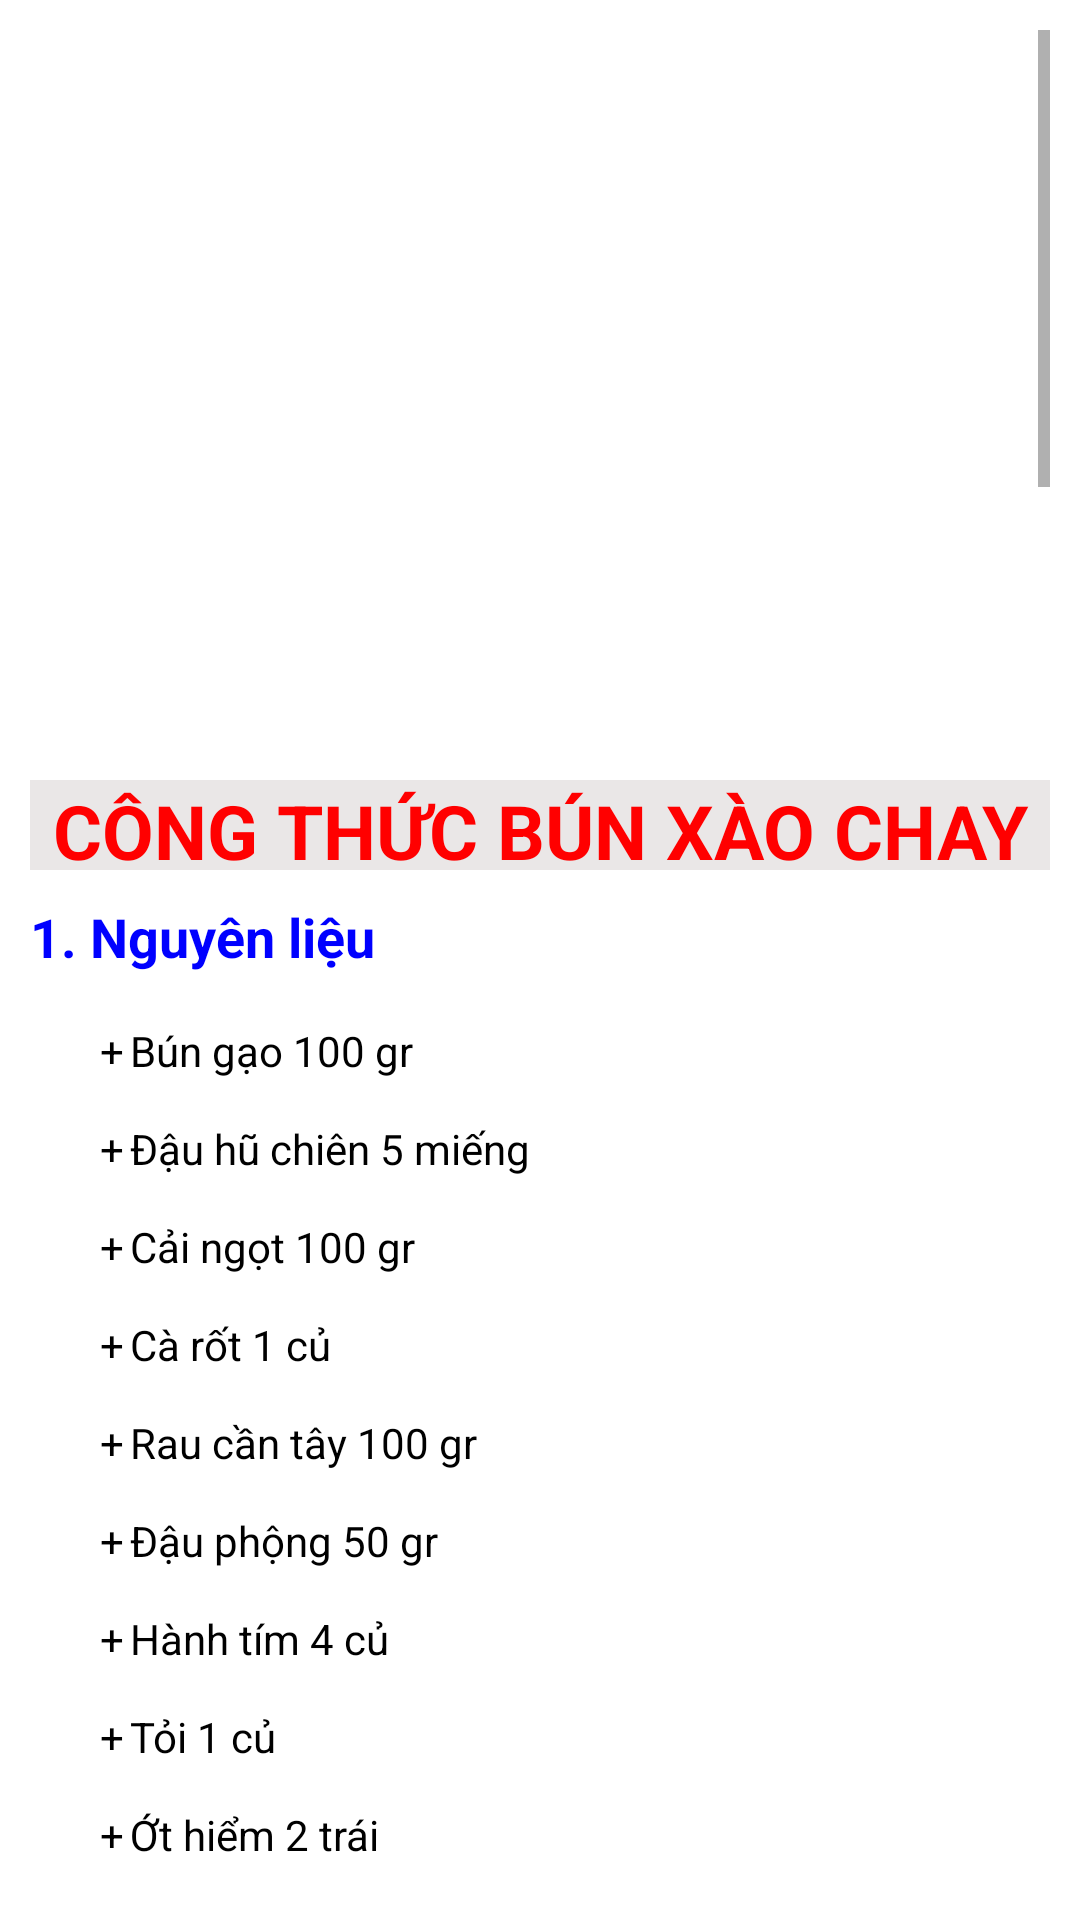

The Android layout XML behind this screen, and the referenced resources:
<!-- AndroidManifest.xml: application theme Theme.CookingTogether -->
<!-- res/layout/ctbunxaochay.xml -->
<?xml version="1.0" encoding="utf-8"?>
<ScrollView xmlns:android="http://schemas.android.com/apk/res/android"
    xmlns:app="http://schemas.android.com/apk/res-auto"
    android:layout_width="match_parent"
    android:layout_height="match_parent"
    android:padding="10dp">

    <LinearLayout
        android:orientation="vertical"
        android:layout_width="match_parent"
        android:layout_height="match_parent">
        <ImageView
            android:id="@+id/ImgbtnBunxaochay"
            android:layout_width="match_parent"
            android:layout_height="250dp"
            android:src="@drawable/bunxaochay"
            android:scaleType="fitXY"
            />
        <TextView
            android:id="@+id/TxtBunxaochay"
            android:layout_width="match_parent"
            android:layout_height="30dp"
            android:text="CÔNG THỨC BÚN XÀO CHAY"
            android:textSize="25dp"
            android:textColor="#FF0000"
            android:background="#EAE7E7"
            android:textStyle="bold"
            android:gravity="center"
            />
        <TextView
            android:id="@+id/TxtContentBunxaochay1"
            android:layout_width="match_parent"
            android:layout_height="wrap_content"
            android:text="1. Nguyên liệu"
            android:textStyle="bold"
            android:textColor="#0000FF"
            android:textSize="18dp"
            android:layout_marginTop="10dp"
            />
        <TextView
            android:id="@+id/TxtContentBunxaochay2"
            android:layout_width="match_parent"
            android:layout_height="wrap_content"
            android:text="@string/congthucbunxaochay2"
            android:textSize="14dp"
            android:paddingLeft="20dp"
            android:textColor="#000000"
            android:textIsSelectable="true"
            />
        <TextView
            android:id="@+id/TxtContentBunxaochay3"
            android:layout_width="match_parent"
            android:layout_height="wrap_content"
            android:text="2. Cách thực hiện"
            android:textSize="18dp"
            android:textStyle="bold"
            android:textColor="#0000FF"
            />
        <TextView
            android:id="@+id/TxtContentBunxaochay4"
            android:layout_width="match_parent"
            android:layout_height="wrap_content"
            android:text="Bước 1 : Sơ chế nguyên liệu"
            android:textSize="15dp"
            android:paddingLeft="20dp"
            android:textColor="#FF00FF"
            android:layout_marginTop="10dp"
            />
        <TextView
            android:id="@+id/TxtContentBunxaochay5"
            android:layout_width="match_parent"
            android:layout_height="wrap_content"
            android:text="@string/congthucbunxaochay5"
            android:textSize="14dp"
            android:paddingLeft="40dp"
            android:textColor="#000000"
            android:textIsSelectable="true"
            />
        <TextView
            android:id="@+id/TxtContentBunxaochay6"
            android:layout_width="match_parent"
            android:layout_height="wrap_content"
            android:text="Bước 2 : Chiên đậu hũ và cắt đậu hũ"
            android:textSize="15dp"
            android:paddingLeft="20dp"
            android:textColor="#FF00FF"
            />
        <TextView
            android:id="@+id/TxtContentBunxaochay7"
            android:layout_width="match_parent"
            android:layout_height="wrap_content"
            android:text="@string/congthucbunxaochay7"
            android:textSize="14dp"
            android:paddingLeft="40dp"
            android:textColor="#000000"
            android:textIsSelectable="true"
            />
        <TextView
            android:id="@+id/TxtContentBunxaochay8"
            android:layout_width="match_parent"
            android:layout_height="wrap_content"
            android:text="Bước 3 : Pha nước xào và xào rau"
            android:textSize="15dp"
            android:paddingLeft="20dp"
            android:textColor="#FF00FF"
            />
        <TextView
            android:id="@+id/TxtContentBunxaochay9"
            android:layout_width="match_parent"
            android:layout_height="wrap_content"
            android:text="@string/congthucbunxaochay9"
            android:textSize="14dp"
            android:paddingLeft="40dp"
            android:textColor="#000000"
            android:textIsSelectable="true"
            />
        <TextView
            android:id="@+id/TxtContentBunxaochay10"
            android:layout_width="match_parent"
            android:layout_height="wrap_content"
            android:text="Bước 4 : Trụng bún gạo"
            android:textSize="15dp"
            android:paddingLeft="20dp"
            android:textColor="#FF00FF"
            />
        <TextView
            android:id="@+id/TxtContentBunxaochay11"
            android:layout_width="match_parent"
            android:layout_height="wrap_content"
            android:text="@string/congthucbunxaochay11"
            android:textSize="14dp"
            android:paddingLeft="40dp"
            android:textColor="#000000"
            android:textIsSelectable="true"
            />
        <TextView
            android:id="@+id/TxtContentBunxaochay12"
            android:layout_width="match_parent"
            android:layout_height="wrap_content"
            android:text="Bước 5 : Xào bún"
            android:textSize="15dp"
            android:paddingLeft="20dp"
            android:textColor="#FF00FF"
            />
        <TextView
            android:id="@+id/TxtContentBunxaochay13"
            android:layout_width="match_parent"
            android:layout_height="wrap_content"
            android:text="@string/congthucbunxaochay13"
            android:textSize="14dp"
            android:paddingLeft="40dp"
            android:textColor="#000000"
            />
        <TextView
            android:id="@+id/TxtContentBunxaochay14"
            android:layout_width="match_parent"
            android:layout_height="wrap_content"
            android:text="Bước 6 : Pha nước chấm"
            android:textSize="15dp"
            android:paddingLeft="20dp"
            android:textColor="#FF00FF"
            />
        <TextView
            android:id="@+id/TxtContentBunxaochay15"
            android:layout_width="match_parent"
            android:layout_height="wrap_content"
            android:text="@string/congthucbunxaochay15"
            android:textSize="14dp"
            android:paddingLeft="40dp"
            android:textColor="#000000"
            android:textIsSelectable="true"
            />
        <TextView
            android:id="@+id/TxtContentBunxaochay16"
            android:layout_width="match_parent"
            android:layout_height="wrap_content"
            android:text="Hoàn Thành sản phẩm"
            android:textSize="15dp"
            android:paddingLeft="20dp"
            android:textColor="#FF00FF"
            />
        <TextView
            android:id="@+id/TxtContentBunxaochay17"
            android:layout_width="match_parent"
            android:layout_height="wrap_content"
            android:text="@string/congthucbunxaochay17"
            android:textSize="14dp"
            android:paddingLeft="40dp"
            android:textColor="#000000"
            android:textIsSelectable="true"
            />
        <TextView
            android:layout_width="match_parent"
            android:layout_height="wrap_content"
            android:text="3. Video hướng dẫn làm bún xào chay"
            android:textSize="18dp"
            android:textStyle="bold"
            android:textColor="#0000FF"
            android:layout_marginBottom="10dp"
            />
        <com.google.android.youtube.player.YouTubePlayerView
            android:id="@+id/Youtubebunxaochay"
            android:layout_width="match_parent"
            android:layout_height="wrap_content"
            android:layout_marginBottom="20dp"
            />
        <Button
            android:id="@+id/BtnBackFromCtbunxaochay"
            android:layout_width="130dp"
            android:layout_height="wrap_content"
            android:layout_gravity="center"
            android:text="Trở về"
            android:textSize="20dp"
            android:background="@drawable/ps_button"
            android:layout_marginBottom="20dp"
            />
    </LinearLayout>
</ScrollView>
<!-- resources referenced by this layout -->
<resources>
  <string name="congthucbunxaochay11">\n
      	1.\tBạn chuẩn bị 1 lít nước rồi đun sôi để trụng bún. Bạn lấy bún vừa số lượng người ăn sau đó cho vào một cái tô.\n\n
  	    2.\tĐổ nước sôi vào bún và trụng bún khoảng 30 giây rồi vớt ra ngâm vào tô nước đá khoảng 1 phút, vớt bún ra để ráo như vậy sẽ không làm cho bún bị nát khi xào.\n\n
      </string>
  <string name="congthucbunxaochay13">\n
      	1.\tBạn chuẩn bị 1 cái chảo lớn bắc bếp lên để lửa lớn cho chảo nóng đều. Sau đó bạn cho rau củ xào lúc nãy vào và cho bún gạo đã trụng vào luôn rồi đảo đều liên tục trên lửa lớn.\n\n
  	    2.\tBạn xào khoảng 5 phút rồi cho đậu hũ vào đảo sơ qua rồi tắt bếp.\n\n
      </string>
  <string name="congthucbunxaochay15">\n
          1.\tCho vào chén 1 tép tỏi, 2 trái ớt hiểm, 1/2 muỗng cà phê hạt nêm chay, 1 muỗng cà phê đường rồi giã nát.\n\n
  	    2.\tTiếp tục cho vào chén 4 muỗng canh nước tương, 3 muỗng canh nước lọc, 1/2 muỗng cà phê tiêu xay sau đó khuấy đều. Nêm nếm lại cho hợp với khẩu vị gia đình.\n\n
      </string>
  <string name="congthucbunxaochay17">\n
      	+\tMón bún gạo xào chay kết hợp với rau củ rất bắt mắt, khi ăn bạn cho thêm một ít đậu phộng rang và chang thêm nước sốt để đậm vị hơn.\n\n
  	    +\tMón ăn này bạn có thể ăn vào những ngày ngán thịt cá hoặc ăn hằng ngày để đổi vị đều được.\n\n
      </string>
      ------------------------------------------------------------------------------------------------
  <string name="congthucbunxaochay2">\n
      	+\tBún gạo 100 gr\n\n
  	    +\tĐậu hũ chiên 5 miếng\n\n
  	    +\tCải ngọt 100 gr\n\n
  	    +\tCà rốt 1 củ\n\n
  	    +\tRau cần tây 100 gr\n\n
  	    +\tĐậu phộng 50 gr\n\n
  	    +\tHành tím 4 củ\n\n
  	    +\tTỏi 1 củ\n\n
  	    +\tỚt hiểm 2 trái\n\n
  	    +\tTương ớt 1 muỗng canh\n\n
  	    +\tHạt nêm chay 1.5 muỗng cà phê\n\n
  	    +\tNước tương 5 muỗng canh\n\n
  	    +\tDầu ăn 245 ml\n\n
  	    +\tGia vị thông dụng 1 ít (Muối/ đường/ tiêu xay)\n\n
      </string>
  <string name="congthucbunxaochay5">\n
          +\tĐậu phộng cho vào 1 cái chảo đã làm nóng và rang cho đến khi chín. Sau đó để nguội và bóc vỏ.\n\n
  	    +\tTỏi, hành tím đập dập và cắt nhỏ để xào với rau cho thơm.\n\n
  	    +\tRau cải ngọt và rau cần tây bạn rửa sạch rồi cắt thành những đoạn vừa ăn. Cà rốt gọt vỏ rửa sạch rồi cắt thành những miếng theo chiều dài của củ cà rốt.\n\n
      </string>
  <string name="congthucbunxaochay7">\n
          +\tBạn chuẩn bị một cái chảo cùng với 200ml dầu ăn, đợi đến khi dầu nóng thì bạn cho đậu hũ vào chiên. Trong khi chiên bạn nhớ trở đều 2 mặt của đậu để được giòn đều. Sau đó cắt đậu hũ thành từng miếng nhỏ cho vừa ăn.\n\n
  	    *Mách nhỏ: Nếu bạn mua được đậu hũ vừa mới ra lò, vẫn còn ấm nóng và chưa qua thời gian bảo quản thì có thể bỏ qua bước chiên đậu hũ này!\n\n
      </string>
  <string name="congthucbunxaochay9">\n
      	1.\tPha nước sốt xào: chuẩn bị 1 cái chén và cho vào 1 muỗng cà phê hạt nêm chay, 1 muỗng canh nước tương, 1 muỗng canh tương ớt, 1/2 muỗng cà phê đường, 1/2 muỗng cà phê muối và 1/2 muỗng cà phê tiêu xay. Sau đó bạn khuấy đều hỗn hợp này lên.\n\n
  	    2.\tXào rau: chuẩn bị 1 cái chảo cùng 3 muỗng canh (45ml) dầu ăn, đợi dầu sôi bạn cho hành tỏi vào phi thơm sau đó cho cà rốt vào xào trước.\n\n
  	    3.\tBạn xào cà rốt khoảng 3 phút thì tiếp tục cho phần rau cải ngọt và rau cần vào. Tiếp tục cho chén nước sốt xào vào xào cùng, tiếp tục đảo đều khoảng 3 phút là được.\n\n
      </string>
  <style name="Theme.CookingTogether" parent="Theme.MaterialComponents.DayNight.DarkActionBar">
          
          <item name="colorPrimary">@color/purple_500</item>
          <item name="colorPrimaryVariant">@color/purple_700</item>
          <item name="colorOnPrimary">@color/white</item>
          
          <item name="colorSecondary">@color/teal_200</item>
          <item name="colorSecondaryVariant">@color/teal_700</item>
          <item name="colorOnSecondary">@color/black</item>
          
          <item name="android:statusBarColor" tools:targetApi="l">?attr/colorPrimaryVariant</item>
          
      </style>
  <!-- not gathered from this repository: default colours our renderer supplied (Android Studio template values) -->
  <color name="purple_500">#FF6200EE</color>
  <color name="purple_700">#FF3700B3</color>
  <color name="teal_200">#FF03DAC5</color>
  <color name="teal_700">#FF018786</color>
  <color name="black">#FF000000</color>
  <color name="white">#FFFFFFFF</color>
</resources>
